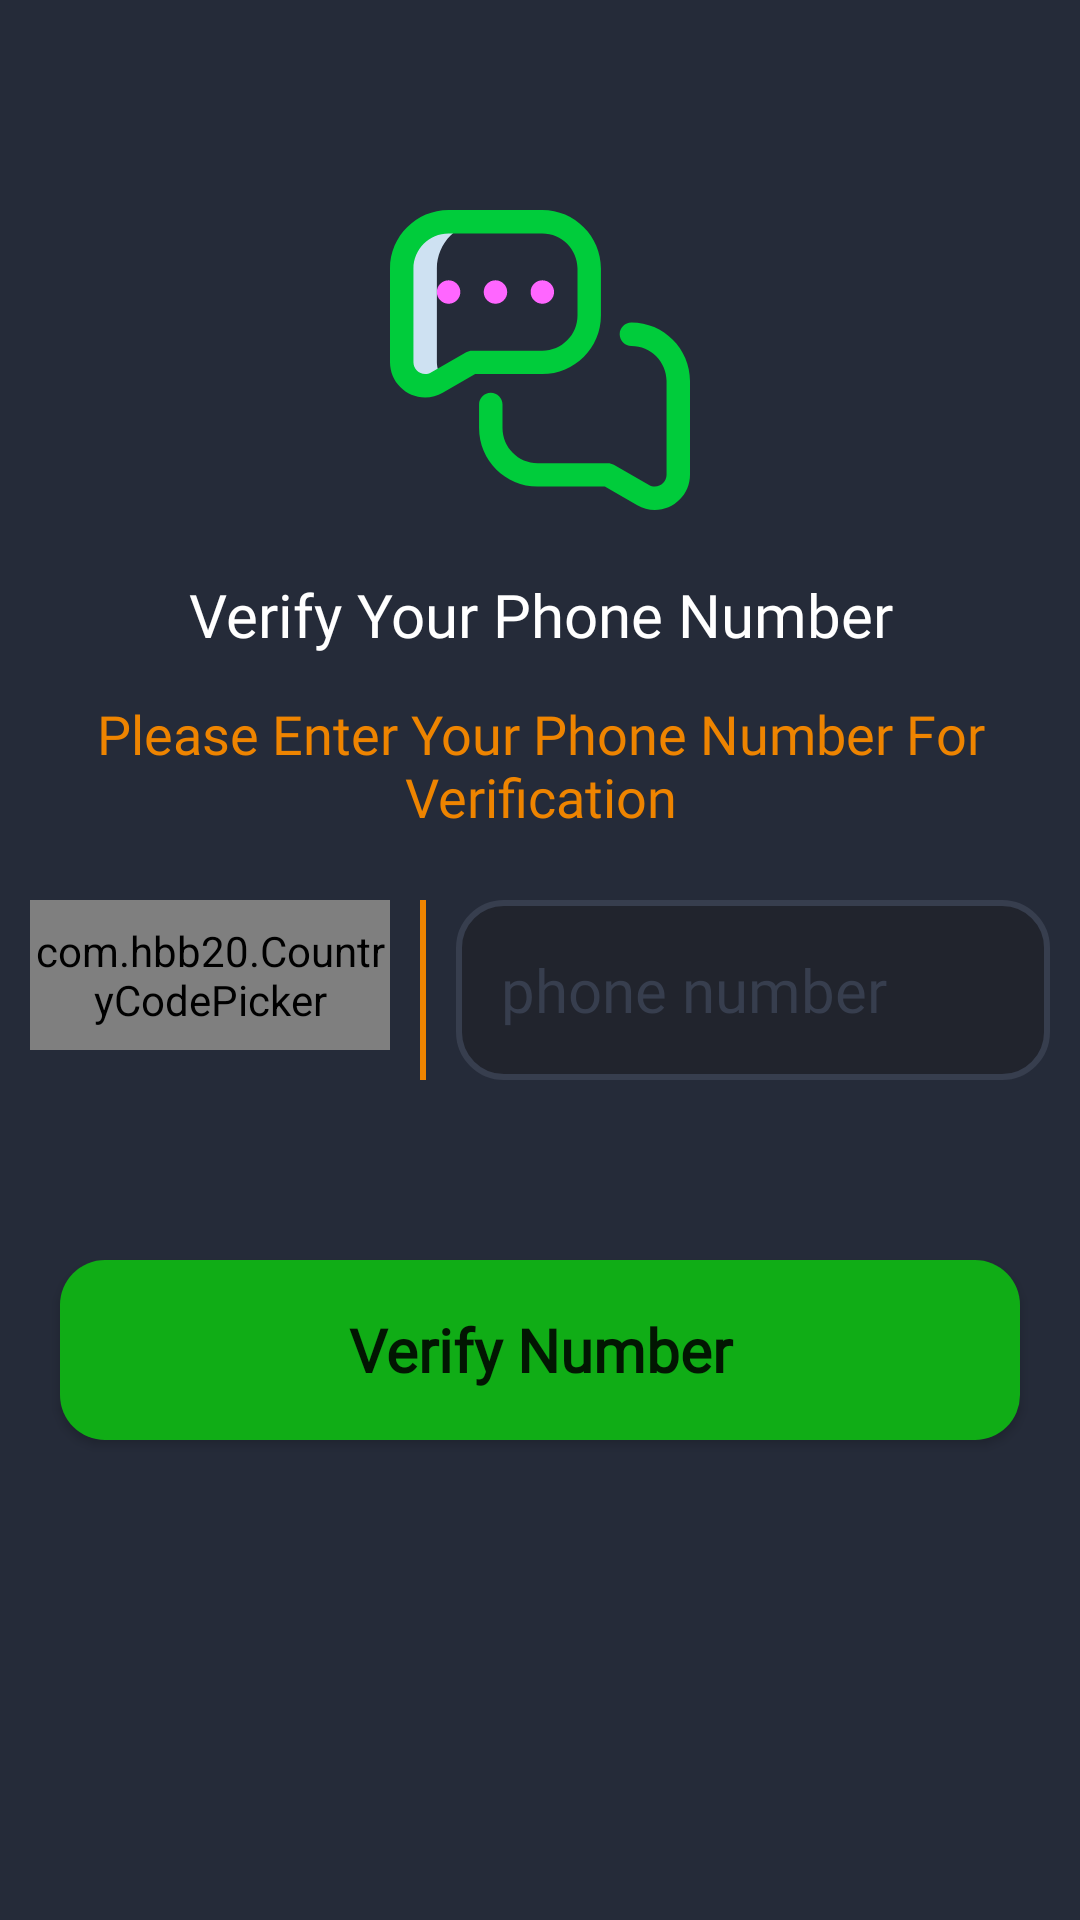

Here is an Android app screen rendered from its layout file. Give the layout XML and the strings, colors and styles it references.
<!-- AndroidManifest.xml: application theme Theme.ChattingApp -->
<!-- res/layout/fragment_get_user_phone_number.xml -->
<?xml version="1.0" encoding="utf-8"?>
<androidx.constraintlayout.widget.ConstraintLayout xmlns:android="http://schemas.android.com/apk/res/android"
    xmlns:tools="http://schemas.android.com/tools"
    android:layout_width="match_parent"
    android:layout_height="match_parent"
    xmlns:app="http://schemas.android.com/apk/res-auto"
    android:background="@color/primaryDark"
    tools:context=".ui.fragment.GetUserPhoneNumber">

    <ImageButton
        android:id="@+id/btnBackToEmailLogin"
        android:layout_width="40dp"
        android:layout_height="40dp"
        android:background="@color/primaryDark"
        app:layout_constraintTop_toTopOf="parent"
        app:layout_constraintStart_toStartOf="parent"
        android:layout_marginTop="20dp"
        android:layout_marginStart="20dp"
        android:src="@drawable/ic_round_arrow_back_ios_new_24"
        app:tint="@color/white"
        android:contentDescription="@string/todo" />
    <ImageView
        android:id="@+id/imageView"
        android:layout_width="100dp"
        android:layout_height="100dp"
        android:layout_marginTop="70dp"
        android:contentDescription="@string/todo"
        android:src="@drawable/ic_conversation"
        app:layout_constraintEnd_toEndOf="parent"
        app:layout_constraintStart_toStartOf="parent"
        app:layout_constraintTop_toTopOf="parent" />

    <LinearLayout
        android:id="@+id/linearLayout"
        android:layout_width="match_parent"
        android:layout_height="wrap_content"
        android:layout_margin="10dp"
        android:gravity="center"
        android:orientation="vertical"
        app:layout_constraintTop_toBottomOf="@+id/imageView"
        tools:layout_editor_absoluteX="10dp">

        <com.google.android.material.textview.MaterialTextView
            android:id="@+id/txt"
            android:layout_width="match_parent"
            android:layout_height="50dp"
            android:fontFamily="@font/glory_medium"
            android:gravity="center"
            android:text="@string/verify_your_phone_number"
            android:textColor="@color/white"
            android:textSize="20sp" />

        <com.google.android.material.textview.MaterialTextView
            android:id="@+id/txtVerify"
            android:layout_width="match_parent"
            android:layout_height="50dp"
            android:fontFamily="@font/glory_medium"
            android:gravity="center"
            android:text="@string/please_enter_your_phone_number_for_verification"
            android:textColor="@color/colorOrange"
            android:textSize="18sp" />

        <LinearLayout
            android:id="@+id/layout"
            android:layout_width="match_parent"
            android:layout_height="60dp"
            android:layout_marginTop="20dp"
            android:orientation="horizontal">

            <com.hbb20.CountryCodePicker
                android:id="@+id/countryCodePicker"
                android:layout_width="120dp"
                android:layout_height="50dp"
                app:ccp_autoFormatNumber="true"
                app:ccp_contentColor="@color/white"
                app:ccp_countryPreference="PK"
                app:ccp_defaultPhoneCode="92"
                app:ccp_showFlag="false" />

            <View
                android:layout_width="2dp"
                android:layout_height="match_parent"
                android:layout_marginStart="10dp"
                android:background="@color/colorOrange" />

            <com.google.android.material.textfield.TextInputEditText
                android:id="@+id/tvPhoneNumber"
                android:layout_width="match_parent"
                android:layout_height="60dp"
                android:layout_gravity="center"
                android:layout_marginStart="10dp"
                android:background="@drawable/custom_txt_input_shape"
                android:fontFamily="@font/quicksand_regular"
                android:gravity="center_vertical"
                android:hint="@string/phone_number"
                android:inputType="text"
                android:maxLength="10"
                android:paddingStart="15dp"
                android:textColor="@color/white"
                android:textColorHint="@color/lightDark"
                android:textSize="20sp"
                tools:ignore="RtlSymmetry" />

        </LinearLayout>

    </LinearLayout>

    <Button
        android:id="@+id/btnVerifyingPhoneNum"
        android:layout_width="match_parent"
        android:layout_height="60dp"
        android:background="@drawable/custom_button_shape"
        android:fontFamily="@font/glory_medium"
        android:text="@string/verify_number"
        android:textAllCaps="false"
        android:textSize="20sp"
        android:textStyle="bold"
        android:layout_marginStart="20dp"
        android:layout_marginEnd="20dp"
        android:layout_marginTop="60dp"
        app:layout_constraintTop_toBottomOf="@+id/linearLayout" />

    <ProgressBar
        android:id="@+id/verProgressBar"
        style="@style/Widget.AppCompat.ProgressBar.Horizontal"
        android:layout_width="match_parent"
        android:layout_height="wrap_content"
        android:indeterminate="false"
        android:max="100"
        android:progress="10"
        android:secondaryProgress="25"
        android:visibility="gone"
        android:layout_marginTop="50dp"
        android:layout_marginEnd="20dp"
        android:layout_marginStart="20dp"
        app:layout_constraintEnd_toEndOf="parent"
        app:layout_constraintStart_toStartOf="parent"
        app:layout_constraintTop_toTopOf="parent" />



</androidx.constraintlayout.widget.ConstraintLayout>
<!-- resources referenced by this layout -->
<resources>
  <color name="colorOrange">#EE8400</color>
  <color name="lightDark">#373E4E</color>
  <color name="primaryDark">#252B39</color>
  <color name="white">#FFFFFFFF</color>
  <!-- drawable custom_button_shape (drawable) -->
  <?xml version="1.0" encoding="utf-8"?>
  <shape xmlns:android="http://schemas.android.com/apk/res/android"
      android:shape="rectangle">
  
      <solid android:color="@color/colorGreen"/>
  
      <corners android:radius="15dp"/>
  </shape>
  <!-- drawable custom_txt_input_shape (drawable) -->
  <?xml version="1.0" encoding="utf-8"?>
  <shape xmlns:android="http://schemas.android.com/apk/res/android"
      android:shape="rectangle">
  
      <solid android:color="@color/darkBlack"/>
      <stroke android:color="@color/lightDark"
          android:width="2dp"/>
      <corners android:radius="15dp"/>
  </shape>
  <!-- drawable ic_conversation (drawable) -->
  <vector xmlns:android="http://schemas.android.com/apk/res/android"
      android:width="512dp"
      android:height="512dp"
      android:viewportWidth="512"
      android:viewportHeight="512">
    <path
        android:pathData="m80,260v-160c0,-44.183 35.817,-80 80,-80h-60c-44.183,0 -80,35.817 -80,80v160c0,22.091 17.909,40 40,40 7.275,0 14.097,-1.942 19.974,-5.336l11.495,-6.638c-7.09,-7.218 -11.469,-17.109 -11.469,-28.026z"
        android:fillColor="#cee1f2"/>
    <path
        android:pathData="m412,192c-11.046,0 -20,8.954 -20,20s8.954,20 20,20c33.084,0 60,26.916 60,60v160c0,11.028 -8.972,20 -20,20 -3.565,0 -6.921,-0.894 -9.973,-2.656l-60.026,-34.664c-3.041,-1.756 -6.49,-2.68 -10.002,-2.68h-119.999c-33.084,0 -60,-26.916 -60,-60v-40c0,-11.046 -8.954,-20 -20,-20s-20,8.954 -20,20v40c0,55.14 44.859,100 100,100h114.639l55.386,31.983c9.081,5.245 19.448,8.017 29.975,8.017 33.084,0 60,-26.916 60,-60v-160c0,-55.14 -44.859,-100 -100,-100z"
        android:fillColor="#00cc3b"/>
    <path
        android:pathData="m60,320c10.527,0 20.894,-2.772 29.977,-8.017l55.384,-31.983h114.639c55.141,0 100,-44.86 100,-100v-80c0,-55.14 -44.859,-100 -100,-100h-160c-55.141,0 -100,44.86 -100,100v160c0,33.084 26.916,60 60,60zM40,100c0,-33.084 26.916,-60 60,-60h160c33.084,0 60,26.916 60,60v80c0,33.084 -26.916,60 -60,60h-119.999c-3.512,0 -6.961,0.924 -10.002,2.68l-60.025,34.664c-3.053,1.762 -6.409,2.656 -9.974,2.656 -11.028,0 -20,-8.972 -20,-20z"
        android:fillColor="#00cc3b"/>
    <path
        android:pathData="M100,140m-20,0a20,20 0,1 1,40 0a20,20 0,1 1,-40 0"
        android:fillColor="#ff66ff"/>
    <path
        android:pathData="M180,140m-20,0a20,20 0,1 1,40 0a20,20 0,1 1,-40 0"
        android:fillColor="#ff66ff"/>
    <path
        android:pathData="M260,140m-20,0a20,20 0,1 1,40 0a20,20 0,1 1,-40 0"
        android:fillColor="#ff66ff"/>
  </vector>
  <string name="phone_number">phone number</string>
  <string name="please_enter_your_phone_number_for_verification">Please Enter Your Phone Number For Verification</string>
  <string name="todo">todo</string>
  <string name="verify_number">Verify Number</string>
  <string name="verify_your_phone_number">Verify Your Phone Number</string>
  <style name="Theme.ChattingApp" parent="Theme.MaterialComponents.DayNight.NoActionBar">
          
          <item name="colorPrimary">@color/colorGreen</item>
          <item name="colorPrimaryVariant">@color/lightDark</item>
          <item name="colorOnPrimary">@color/white</item>
          
          <item name="colorSecondary">@color/colorOrange</item>
          <item name="colorSecondaryVariant">@color/colorGreen</item>
          <item name="colorOnSecondary">@color/black</item>
          
          <item name="android:statusBarColor" tools:targetApi="l">?attr/colorPrimaryVariant</item>
          
      </style>
  <color name="colorGreen">#10AD16</color>
  <color name="darkBlack">#21242D</color>
  <color name="black">#FF000000</color>
</resources>
